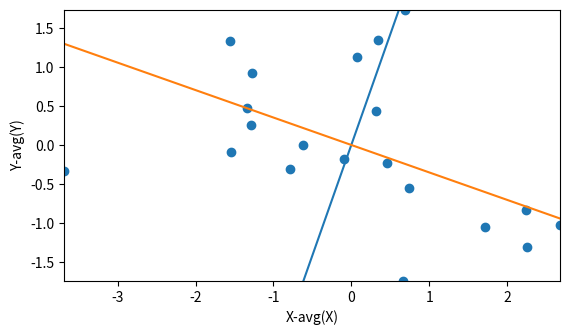

Reproduce this figure in Python.
import numpy as np
import pandas as pd
import matplotlib.pyplot as plt


def grafica_direcciones_pca(datos_x, datos_y):
    data = np.array([datos_x, datos_y])
    data[0,:] = data[0,:]-np.mean(data[0,:])
    data[1,:] = data[1,:]-np.mean(data[1,:])
    cov = np.cov(data)
    values, vectors = np.linalg.eig(cov)
    

    plt.figure()
    fig, ax = plt.subplots()
    for i in range(2):
        x = np.linspace(np.min(data[0,:]), np.max(data[0,:]), 100)
        y = -vectors[0,i]/(vectors[1,i])*x
        plt.plot(x,y)

    plt.scatter(data[0,:], data[1,:])
    plt.xlim(np.min(data[0,:]), np.max(data[0,:]))
    plt.ylim(np.min(data[1,:]), np.max(data[1,:]))
    plt.xlabel('X-avg(X)')
    plt.ylabel('Y-avg(Y)')
    ax.set_aspect('equal')
    plt.savefig("direcciones.png", bbox_inches='tight')


datos_x =[ 0.49416816,  0.46465438, -1.73694346, -0.12428063,  2.06799947,
        2.0545997 ,  2.48939343, -0.81445802, -1.53473612, -1.75149721,
       -3.88090413, -0.98148244,  0.266375  , -1.48104676, -0.28795435,
        0.15063483,  0.55152368,  1.53011185, -1.46317706,  0.1278654 ]
datos_y = [ 1.82086909e+00, -1.66252722e+00, -1.01376736e-03,  1.21411624e+00,
       -1.22597662e+00, -7.48611751e-01, -9.38910856e-01,  8.23553713e-02,
        5.61304037e-01,  1.41525966e+00, -2.53389854e-01, -2.19081552e-01,
       -1.47090740e-01,  3.45632163e-01, -9.88379478e-02,  1.43713407e+00,
       -4.64200400e-01, -9.67044402e-01,  1.01327199e+00,  5.21229231e-01]

grafica_direcciones_pca(datos_x, datos_y)
